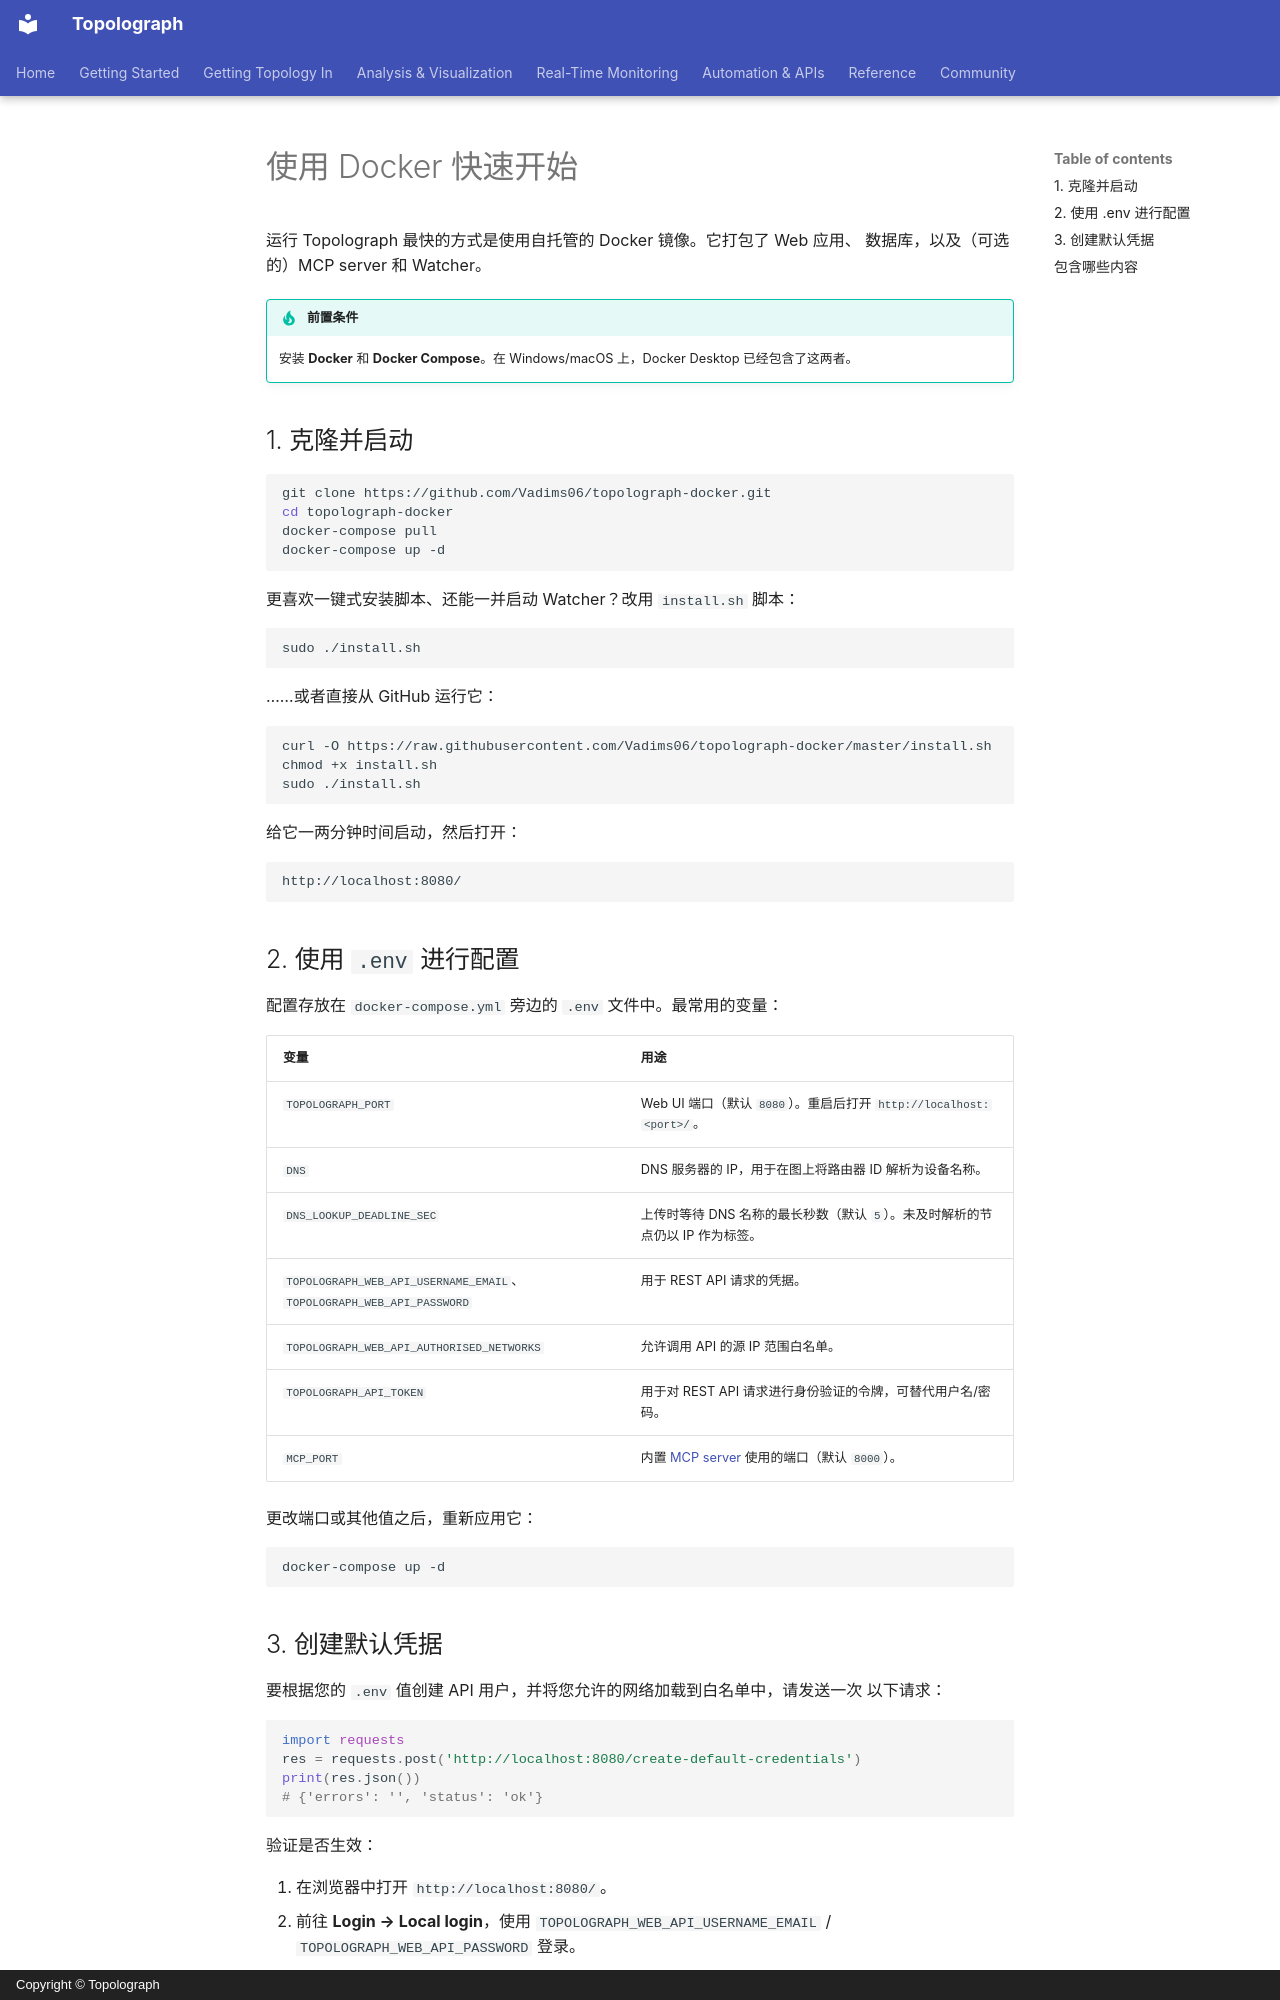

repository: Vadims06/topolograph · page: getting-started/quickstart-docker.zh/index.html · generator: mkdocs · copyright: Copyright © Topolograph

# 使用 Docker 快速开始

运行 Topolograph 最快的方式是使用自托管的 Docker 镜像。它打包了 Web 应用、
数据库，以及（可选的）MCP server 和 Watcher。

!!! tip "前置条件"
    安装 **Docker** 和 **Docker Compose**。在 Windows/macOS 上，Docker Desktop
    已经包含了这两者。

## 1. 克隆并启动

```bash
git clone https://github.com/Vadims06/topolograph-docker.git
cd topolograph-docker
docker-compose pull
docker-compose up -d
```

更喜欢一键式安装脚本、还能一并启动 Watcher？改用 `install.sh` 脚本：

```bash
sudo ./install.sh
```

……或者直接从 GitHub 运行它：

```bash
curl -O https://raw.githubusercontent.com/Vadims06/topolograph-docker/master/install.sh
chmod +x install.sh
sudo ./install.sh
```

给它一两分钟时间启动，然后打开：

```
http://localhost:8080/
```

## 2. 使用 `.env` 进行配置

配置存放在 `docker-compose.yml` 旁边的 `.env` 文件中。最常用的变量：

| 变量 | 用途 |
| --- | --- |
| `TOPOLOGRAPH_PORT` | Web UI 端口（默认 `8080`）。重启后打开 `http://localhost:<port>/`。 |
| `DNS` | DNS 服务器的 IP，用于在图上将路由器 ID 解析为设备名称。 |
| `DNS_LOOKUP_DEADLINE_SEC` | 上传时等待 DNS 名称的最长秒数（默认 `5`）。未及时解析的节点仍以 IP 作为标签。 |
| `TOPOLOGRAPH_WEB_API_USERNAME_EMAIL`、`TOPOLOGRAPH_WEB_API_PASSWORD` | 用于 REST API 请求的凭据。 |
| `TOPOLOGRAPH_WEB_API_AUTHORISED_NETWORKS` | 允许调用 API 的源 IP 范围白名单。 |
| `TOPOLOGRAPH_API_TOKEN` | 用于对 REST API 请求进行身份验证的令牌，可替代用户名/密码。 |
| `MCP_PORT` | 内置 [MCP server](../automation/mcp-server.md) 使用的端口（默认 `8000`）。 |

更改端口或其他值之后，重新应用它：

```bash
docker-compose up -d
```

## 3. 创建默认凭据

要根据您的 `.env` 值创建 API 用户，并将您允许的网络加载到白名单中，请发送一次
以下请求：

```python
import requests
res = requests.post('http://localhost:8080/create-default-credentials')
print(res.json())
# {'errors': '', 'status': 'ok'}
```

验证是否生效：

1. 在浏览器中打开 `http://localhost:8080/`。
2. 前往 **Login → Local login**，使用
   `TOPOLOGRAPH_WEB_API_USERNAME_EMAIL` / `TOPOLOGRAPH_WEB_API_PASSWORD` 登录。
3. **API → Authorised source IP ranges** 标签页应列出来自
   `TOPOLOGRAPH_WEB_API_AUTHORISED_NETWORKS` 的范围。
